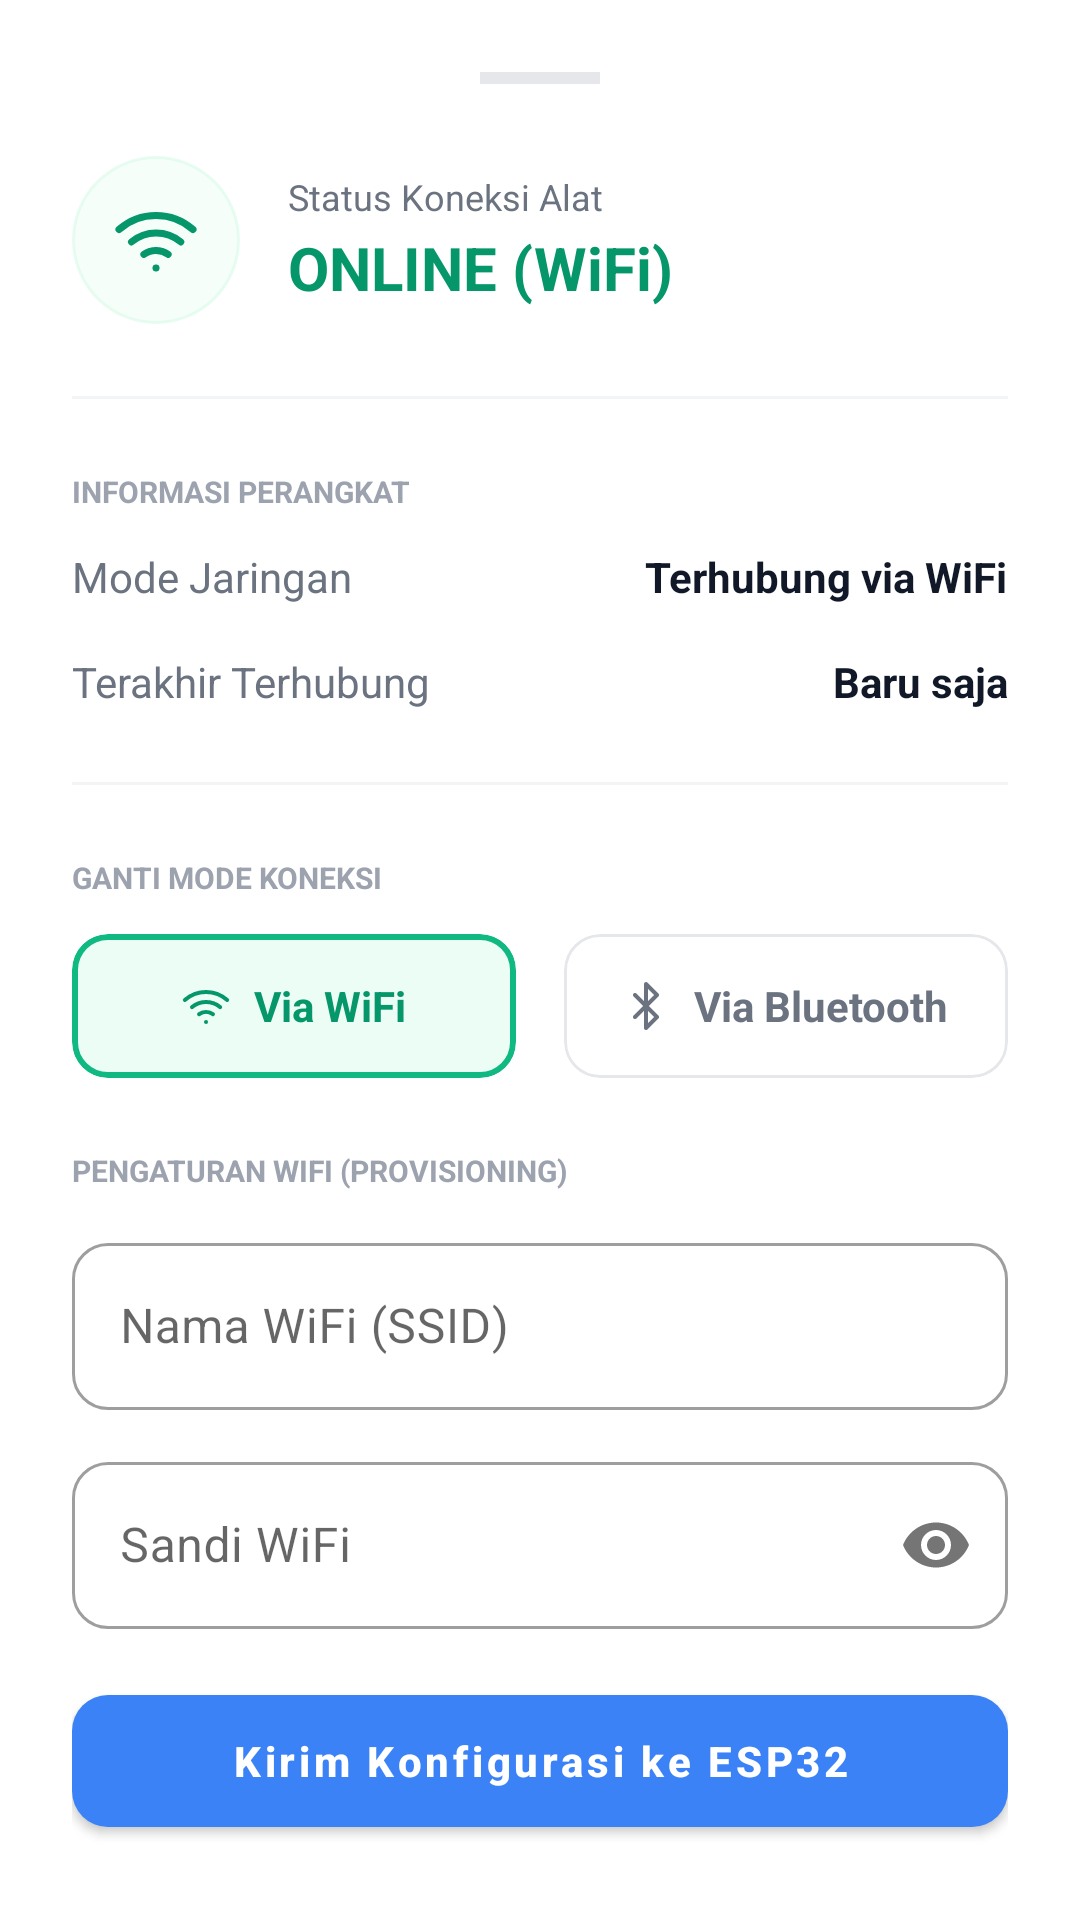

This screen was rendered from an Android layout file. Write that file and the resources it references.
<!-- AndroidManifest.xml: application theme Theme.CleanBanar -->
<!-- res/layout/bottom_sheet_device_status.xml -->
<?xml version="1.0" encoding="utf-8"?>
<LinearLayout xmlns:android="http://schemas.android.com/apk/res/android"
    xmlns:app="http://schemas.android.com/apk/res-auto"
    android:layout_width="match_parent"
    android:layout_height="wrap_content"
    android:background="@drawable/bg_rounded_light_blue"
    android:backgroundTint="@color/bg_card"
    android:orientation="vertical"
    android:padding="@dimen/margin_24">

    
    <View
        android:layout_width="@dimen/margin_40"
        android:layout_height="@dimen/margin_4"
        android:layout_gravity="center_horizontal"
        android:layout_marginBottom="@dimen/margin_24"
        android:background="#E5E7EB" />

    
    <LinearLayout
        android:layout_width="match_parent"
        android:layout_height="wrap_content"
        android:orientation="horizontal"
        android:gravity="center_vertical"
        android:layout_marginBottom="@dimen/margin_24">

        <FrameLayout
            android:id="@+id/flConnectionIconBg"
            android:layout_width="@dimen/margin_56"
            android:layout_height="@dimen/margin_56"
            android:background="@drawable/bg_circle_glass"
            android:backgroundTint="#D1FAE5">
            <ImageView
                android:id="@+id/ivConnectionIcon"
                android:layout_width="match_parent"
                android:layout_height="match_parent"
                android:padding="@dimen/margin_14"
                android:src="@drawable/ic_wifi_status" />
        </FrameLayout>

        <LinearLayout
            android:layout_width="0dp"
            android:layout_height="wrap_content"
            android:layout_weight="1"
            android:orientation="vertical"
            android:layout_marginStart="@dimen/margin_16">

            <TextView
                android:layout_width="wrap_content"
                android:layout_height="wrap_content"
                android:text="Status Koneksi Alat"
                android:textColor="@color/text_secondary"
                android:textSize="@dimen/text_12" />

            <TextView
                android:id="@+id/tvConnectionStatus"
                android:layout_width="wrap_content"
                android:layout_height="wrap_content"
                android:text="ONLINE (WiFi)"
                android:textColor="#059669"
                android:textSize="@dimen/text_20"
                android:textStyle="bold"
                android:layout_marginTop="@dimen/margin_2" />
        </LinearLayout>
    </LinearLayout>

    <View
        android:layout_width="match_parent"
        android:layout_height="@dimen/margin_1"
        android:background="#F3F4F6"
        android:layout_marginBottom="@dimen/margin_24" />

    
    <TextView
        android:layout_width="wrap_content"
        android:layout_height="wrap_content"
        android:text="INFORMASI PERANGKAT"
        android:textColor="@color/text_tertiary"
        android:textSize="@dimen/text_10"
        android:textStyle="bold"
        android:layout_marginBottom="@dimen/margin_12" />

    
    <LinearLayout
        android:layout_width="match_parent"
        android:layout_height="wrap_content"
        android:orientation="horizontal"
        android:layout_marginBottom="@dimen/margin_16">
        <TextView
            android:layout_width="0dp"
            android:layout_height="wrap_content"
            android:layout_weight="1"
            android:text="Mode Jaringan"
            android:textColor="@color/text_secondary"
            android:textSize="@dimen/text_14" />
        <TextView
            android:id="@+id/tvNetworkMode"
            android:layout_width="wrap_content"
            android:layout_height="wrap_content"
            android:text="Terhubung via WiFi"
            android:textColor="@color/text_primary"
            android:textSize="@dimen/text_14"
            android:textStyle="bold" />
    </LinearLayout>

    
    <LinearLayout
        android:layout_width="match_parent"
        android:layout_height="wrap_content"
        android:orientation="horizontal"
        android:layout_marginBottom="@dimen/margin_16">
        <TextView
            android:layout_width="0dp"
            android:layout_height="wrap_content"
            android:layout_weight="1"
            android:text="Terakhir Terhubung"
            android:textColor="@color/text_secondary"
            android:textSize="@dimen/text_14" />
        <TextView
            android:id="@+id/tvLastSync"
            android:layout_width="wrap_content"
            android:layout_height="wrap_content"
            android:text="Baru saja"
            android:textColor="@color/text_primary"
            android:textSize="@dimen/text_14"
            android:textStyle="bold" />
    </LinearLayout>

    <View
        android:layout_width="match_parent"
        android:layout_height="@dimen/margin_1"
        android:background="#F3F4F6"
        android:layout_marginVertical="@dimen/margin_8" />

    
    <TextView
        android:layout_width="wrap_content"
        android:layout_height="wrap_content"
        android:text="GANTI MODE KONEKSI"
        android:textColor="@color/text_tertiary"
        android:textSize="@dimen/text_10"
        android:textStyle="bold"
        android:layout_marginTop="@dimen/margin_16"
        android:layout_marginBottom="@dimen/margin_12" />

    <LinearLayout
        android:layout_width="match_parent"
        android:layout_height="wrap_content"
        android:orientation="horizontal"
        android:weightSum="2">
        
        
        <com.google.android.material.card.MaterialCardView
            android:id="@+id/btnModeWifi"
            android:layout_width="0dp"
            android:layout_height="@dimen/margin_48"
            android:layout_weight="1"
            android:layout_marginEnd="@dimen/margin_8"
            app:cardCornerRadius="@dimen/margin_12"
            app:cardElevation="0dp"
            app:strokeWidth="@dimen/margin_2"
            app:strokeColor="#10B981"
            app:cardBackgroundColor="#ECFDF5"
            android:clickable="true"
            android:focusable="true">
            <LinearLayout
                android:layout_width="match_parent"
                android:layout_height="match_parent"
                android:gravity="center"
                android:orientation="horizontal">
                <ImageView
                    android:layout_width="@dimen/margin_16"
                    android:layout_height="@dimen/margin_16"
                    android:src="@drawable/ic_wifi_status"
                    app:tint="#059669" />
                <TextView
                    android:layout_width="wrap_content"
                    android:layout_height="wrap_content"
                    android:text="Via WiFi"
                    android:textColor="#059669"
                    android:textStyle="bold"
                    android:textSize="@dimen/text_14"
                    android:layout_marginStart="@dimen/margin_8" />
            </LinearLayout>
        </com.google.android.material.card.MaterialCardView>

        
        <com.google.android.material.card.MaterialCardView
            android:id="@+id/btnModeBluetooth"
            android:layout_width="0dp"
            android:layout_height="@dimen/margin_48"
            android:layout_weight="1"
            android:layout_marginStart="@dimen/margin_8"
            app:cardCornerRadius="@dimen/margin_12"
            app:cardElevation="0dp"
            app:strokeWidth="@dimen/margin_1"
            app:strokeColor="#E5E7EB"
            app:cardBackgroundColor="@color/bg_card"
            android:clickable="true"
            android:focusable="true">
            <LinearLayout
                android:layout_width="match_parent"
                android:layout_height="match_parent"
                android:gravity="center"
                android:orientation="horizontal">
                <ImageView
                    android:layout_width="@dimen/margin_16"
                    android:layout_height="@dimen/margin_16"
                    android:src="@drawable/ic_bluetooth_status"
                    app:tint="@color/text_secondary" />
                <TextView
                    android:layout_width="wrap_content"
                    android:layout_height="wrap_content"
                    android:text="Via Bluetooth"
                    android:textColor="@color/text_secondary"
                    android:textStyle="bold"
                    android:textSize="@dimen/text_14"
                    android:layout_marginStart="@dimen/margin_8" />
            </LinearLayout>
        </com.google.android.material.card.MaterialCardView>
    </LinearLayout>

    
    <TextView
        android:layout_width="wrap_content"
        android:layout_height="wrap_content"
        android:text="PENGATURAN WIFI (PROVISIONING)"
        android:textColor="@color/text_tertiary"
        android:textSize="@dimen/text_10"
        android:textStyle="bold"
        android:layout_marginTop="@dimen/margin_24"
        android:layout_marginBottom="@dimen/margin_12" />

    <com.google.android.material.textfield.TextInputLayout
        style="@style/Widget.MaterialComponents.TextInputLayout.OutlinedBox"
        android:layout_width="match_parent"
        android:layout_height="wrap_content"
        android:hint="Nama WiFi (SSID)"
        app:boxCornerRadiusBottomEnd="@dimen/margin_12"
        app:boxCornerRadiusBottomStart="@dimen/margin_12"
        app:boxCornerRadiusTopEnd="@dimen/margin_12"
        app:boxCornerRadiusTopStart="@dimen/margin_12"
        android:layout_marginBottom="@dimen/margin_12">
        <com.google.android.material.textfield.TextInputEditText
            android:id="@+id/etSsid"
            android:layout_width="match_parent"
            android:layout_height="wrap_content"
            android:inputType="text" />
    </com.google.android.material.textfield.TextInputLayout>

    <com.google.android.material.textfield.TextInputLayout
        style="@style/Widget.MaterialComponents.TextInputLayout.OutlinedBox"
        android:layout_width="match_parent"
        android:layout_height="wrap_content"
        android:hint="Sandi WiFi"
        app:boxCornerRadiusBottomEnd="@dimen/margin_12"
        app:boxCornerRadiusBottomStart="@dimen/margin_12"
        app:boxCornerRadiusTopEnd="@dimen/margin_12"
        app:boxCornerRadiusTopStart="@dimen/margin_12"
        android:layout_marginBottom="@dimen/margin_16"
        app:passwordToggleEnabled="true">
        <com.google.android.material.textfield.TextInputEditText
            android:id="@+id/etPassword"
            android:layout_width="match_parent"
            android:layout_height="wrap_content"
            android:inputType="textPassword" />
    </com.google.android.material.textfield.TextInputLayout>

    <com.google.android.material.button.MaterialButton
        android:id="@+id/btnSendConfig"
        android:layout_width="match_parent"
        android:layout_height="@dimen/margin_56"
        android:text="Kirim Konfigurasi ke ESP32"
        android:textAllCaps="false"
        android:textStyle="bold"
        app:cornerRadius="@dimen/margin_12"
        app:backgroundTint="#3B82F6" />

</LinearLayout>
<!-- resources referenced by this layout -->
<resources>
  <color name="bg_card">#FFFFFF</color>
  <color name="text_primary">#111827</color>
  <color name="text_secondary">#6B7280</color>
  <color name="text_tertiary">#9CA3AF</color>
  <dimen name="margin_1">1dp</dimen>
  <dimen name="margin_12">12dp</dimen>
  <dimen name="margin_14">14dp</dimen>
  <dimen name="margin_16">16dp</dimen>
  <dimen name="margin_2">2dp</dimen>
  <dimen name="margin_24">24dp</dimen>
  <dimen name="margin_4">4dp</dimen>
  <dimen name="margin_40">40dp</dimen>
  <dimen name="margin_48">48dp</dimen>
  <dimen name="margin_56">56dp</dimen>
  <dimen name="margin_8">8dp</dimen>
  <dimen name="text_10">10sp</dimen>
  <dimen name="text_12">12sp</dimen>
  <dimen name="text_14">14sp</dimen>
  <dimen name="text_20">20sp</dimen>
  <!-- drawable bg_circle_glass (drawable) -->
  <?xml version="1.0" encoding="utf-8"?>
  <shape xmlns:android="http://schemas.android.com/apk/res/android" android:shape="oval">
      <solid android:color="#33FFFFFF"/>
      <stroke android:width="1dp" android:color="#80FFFFFF"/>
  </shape>
  <!-- drawable bg_rounded_light_blue (drawable) -->
  <?xml version="1.0" encoding="utf-8"?>
  <shape xmlns:android="http://schemas.android.com/apk/res/android" android:shape="rectangle">
      <corners android:radius="12dp"/>
      <solid android:color="#E0F2FE"/>
  </shape>
  <!-- drawable ic_bluetooth_status (drawable) -->
  <vector xmlns:android="http://schemas.android.com/apk/res/android"
      android:width="24dp"
      android:height="24dp"
      android:viewportWidth="24"
      android:viewportHeight="24">
    <path
        android:pathData="M6.5,6.5l11,11L12,23V1l5.5,5.5 -11,11"
        android:strokeLineJoin="round"
        android:strokeWidth="2"
        android:fillColor="#00000000"
        android:strokeColor="#2563EB"
        android:strokeLineCap="round"/>
  </vector>
  <!-- drawable ic_wifi_status (drawable) -->
  <vector xmlns:android="http://schemas.android.com/apk/res/android"
      android:width="24dp"
      android:height="24dp"
      android:viewportWidth="24"
      android:viewportHeight="24">
    <path
        android:pathData="M5,12.55a11,11 0,0 1,14.08 0"
        android:strokeLineJoin="round"
        android:strokeWidth="2"
        android:fillColor="#00000000"
        android:strokeColor="#059669"
        android:strokeLineCap="round"/>
    <path
        android:pathData="M1.42,9a16,16 0,0 1,21.16 0"
        android:strokeLineJoin="round"
        android:strokeWidth="2"
        android:fillColor="#00000000"
        android:strokeColor="#059669"
        android:strokeLineCap="round"/>
    <path
        android:pathData="M8.53,16.11a6,6 0,0 1,6.95 0"
        android:strokeLineJoin="round"
        android:strokeWidth="2"
        android:fillColor="#00000000"
        android:strokeColor="#059669"
        android:strokeLineCap="round"/>
    <path
        android:pathData="M12,20h.01"
        android:strokeLineJoin="round"
        android:strokeWidth="2"
        android:fillColor="#00000000"
        android:strokeColor="#059669"
        android:strokeLineCap="round"/>
  </vector>
  <style name="Theme.CleanBanar" parent="Theme.MaterialComponents.Light.DarkActionBar">
          <item name="colorPrimary">@color/primary</item>
          <item name="colorPrimaryVariant">@color/primary_dark</item>
          <item name="colorOnPrimary">@color/white</item>
          <item name="colorSecondary">@color/secondary</item>
      </style>
  <color name="primary">#059669</color>
  <color name="primary_dark">#047857</color>
  <color name="white">#ffffff</color>
  <color name="secondary">#3b82f6</color>
</resources>
